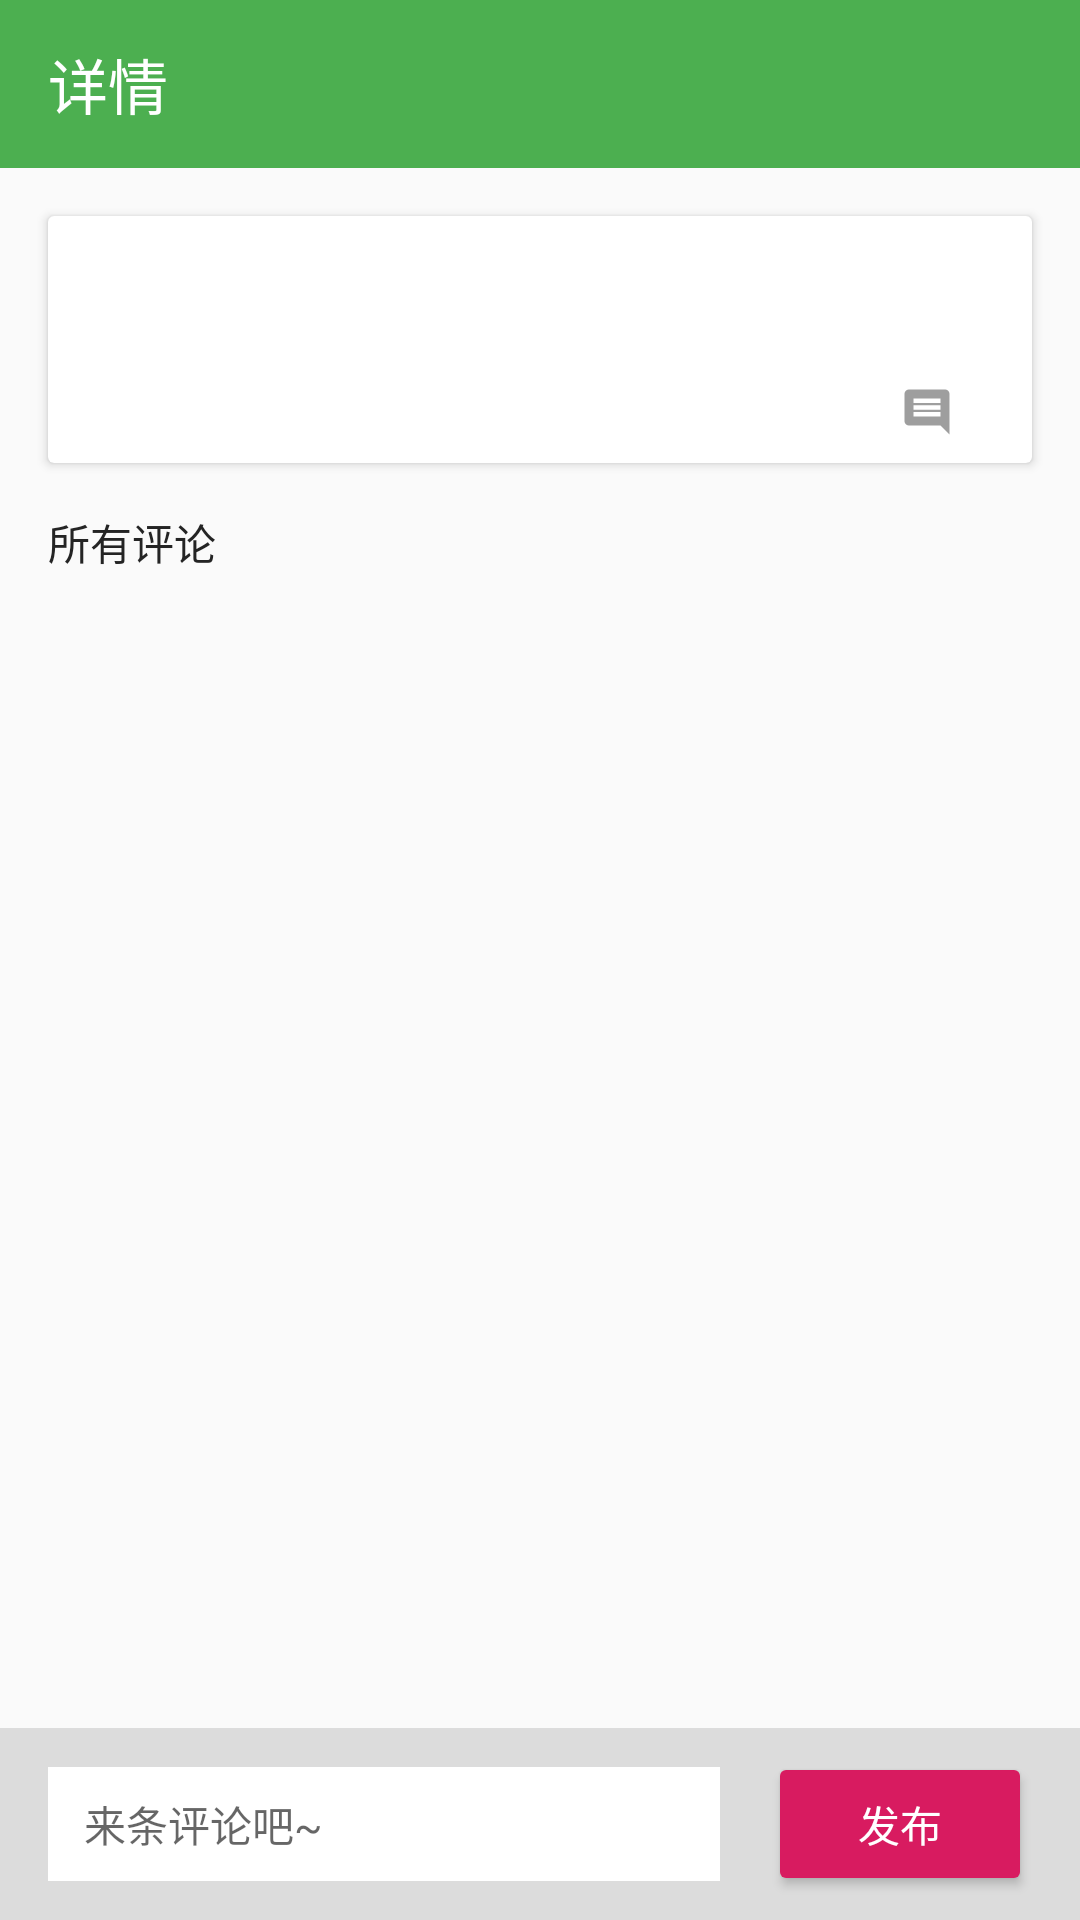

This screen was rendered from an Android layout file. Write that file and the resources it references.
<!-- AndroidManifest.xml: application theme AppTheme -->
<!-- res/layout/activity_discuss_detail.xml -->
<?xml version="1.0" encoding="utf-8"?>
<LinearLayout xmlns:android="http://schemas.android.com/apk/res/android"
              xmlns:app="http://schemas.android.com/apk/res-auto"
              xmlns:tools="http://schemas.android.com/tools"
              android:layout_width="match_parent"
              android:layout_height="match_parent"
              android:orientation="vertical">

    <android.support.v7.widget.Toolbar
        android:id="@+id/toolbar"
        android:layout_width="match_parent"
        android:layout_height="?attr/actionBarSize"
        android:background="@color/colorPrimary"
        app:navigationIcon="@drawable/ic_arrow_back_white_24dp"
        app:title="详情"
        app:titleTextColor="@android:color/white"/>

    <android.support.v4.widget.NestedScrollView
        android:id="@+id/sv_comment"
        android:layout_width="match_parent"
        android:layout_height="0dp"
        android:layout_weight="1">

        <LinearLayout
            android:layout_width="match_parent"
            android:layout_height="match_parent"
            android:descendantFocusability="blocksDescendants"
            android:orientation="vertical">

            <android.support.v7.widget.CardView
                android:layout_width="match_parent"
                android:layout_height="wrap_content"
                android:layout_margin="16dp">

                <LinearLayout
                    android:layout_width="match_parent"
                    android:layout_height="wrap_content"
                    android:orientation="vertical">

                    <TextView
                        android:id="@+id/tv_discuss_content"
                        android:layout_width="match_parent"
                        android:layout_height="wrap_content"
                        android:padding="16dp"
                        android:textColor="@color/colorTextTitle"
                        android:textSize="18sp"
                        tools:text="啊啊啊啊啊啊啊啊啊啊啊啊啊啊啊啊啊啊啊啊啊啊啊啊啊啊啊啊啊啊啊啊啊啊啊啊啊啊啊啊啊啊啊啊啊啊啊啊啊啊"/>

                    <LinearLayout
                        android:layout_width="match_parent"
                        android:layout_height="wrap_content"
                        android:layout_marginBottom="8dp"
                        android:gravity="end|center_vertical">

                        <ImageView
                            android:layout_width="wrap_content"
                            android:layout_height="wrap_content"
                            android:src="@drawable/ic_access_time_grey_500_18dp"/>

                        <TextView
                            android:id="@+id/tv_publish_time"
                            android:layout_width="wrap_content"
                            android:layout_height="wrap_content"
                            android:layout_marginStart="4dp"
                            android:layout_marginEnd="16dp"
                            android:textSize="12sp"
                            tools:text="3天前"/>

                        <ImageView
                            android:layout_width="wrap_content"
                            android:layout_height="wrap_content"
                            android:src="@drawable/ic_comment_grey_500_18dp"/>

                        <TextView
                            android:id="@+id/tv_comment_num"
                            android:layout_width="wrap_content"
                            android:layout_height="wrap_content"
                            android:layout_marginStart="4dp"
                            android:layout_marginEnd="22dp"
                            android:textSize="12sp"
                            tools:text="15"/>
                    </LinearLayout>

                </LinearLayout>

            </android.support.v7.widget.CardView>

            <TextView
                android:layout_width="wrap_content"
                android:layout_height="wrap_content"
                android:layout_marginLeft="16dp"
                android:text="所有评论"
                android:textColor="@color/colorTextTitle"/>

            <android.support.v7.widget.RecyclerView
                android:id="@+id/rv_discuss"
                android:layout_width="match_parent"
                android:layout_height="match_parent">

            </android.support.v7.widget.RecyclerView>
        </LinearLayout>
    </android.support.v4.widget.NestedScrollView>

    <LinearLayout
        android:layout_width="match_parent"
        android:layout_height="wrap_content"
        android:background="#1f000000"
        android:focusable="true"
        android:focusableInTouchMode="true"
        android:gravity="center_vertical"
        android:paddingLeft="16dp"
        android:paddingTop="8dp"
        android:paddingRight="16dp"
        android:paddingBottom="8dp">

        <EditText
            android:id="@+id/et_comment"
            android:layout_width="0dp"
            android:layout_height="38dp"
            android:maxLength="200"
            android:layout_weight="1"
            android:background="#ffffff"
            android:hint="来条评论吧~"
            android:textSize="14sp"
            android:paddingLeft="12dp"
            android:paddingRight="12dp"/>

        <android.support.v7.widget.AppCompatButton
            android:id="@+id/btn_send_comment"
            android:layout_width="wrap_content"
            android:layout_height="wrap_content"
            android:layout_marginLeft="16dp"
            android:backgroundTint="@color/colorAccent"
            android:text="发布"
            android:textColor="#ffffff"/>
    </LinearLayout>
</LinearLayout>
<!-- resources referenced by this layout -->
<resources>
  <color name="colorAccent">#D81B60</color>
  <color name="colorPrimary">#4CAF50</color>
  <color name="colorTextTitle">#242424</color>
  <!-- drawable ic_comment_grey_500_18dp: png bitmap (drawable-xxhdpi, 299 bytes) -->
  <style name="AppTheme" parent="Theme.AppCompat.Light.NoActionBar">
          
          <item name="colorPrimary">@color/colorPrimary</item>
          <item name="colorPrimaryDark">@color/colorPrimaryDark</item>
          <item name="colorAccent">@color/colorAccent</item>
      </style>
  <color name="colorPrimaryDark">#388E3C</color>
</resources>
